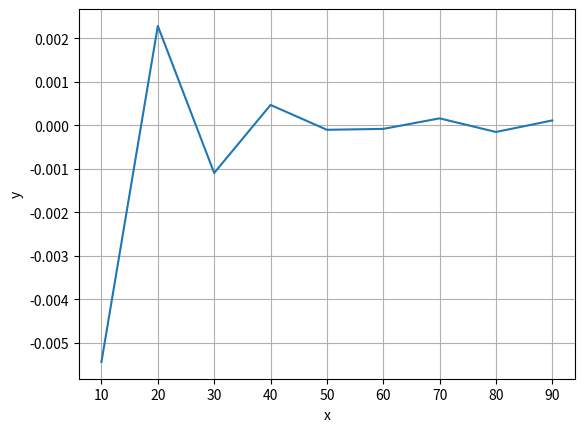
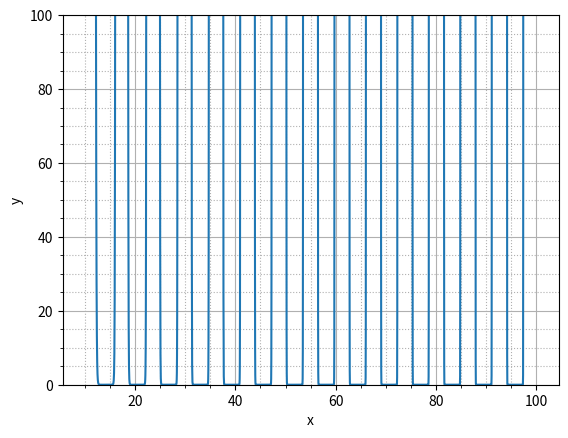
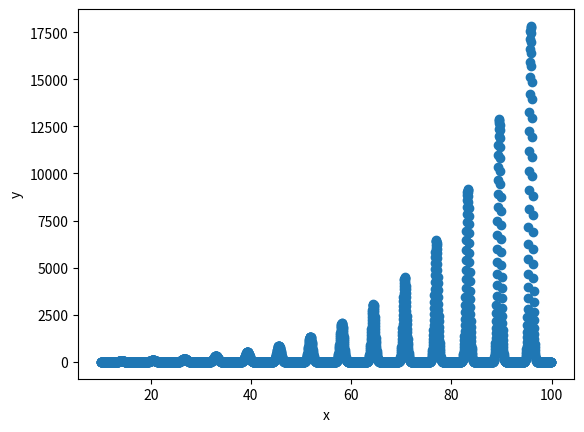
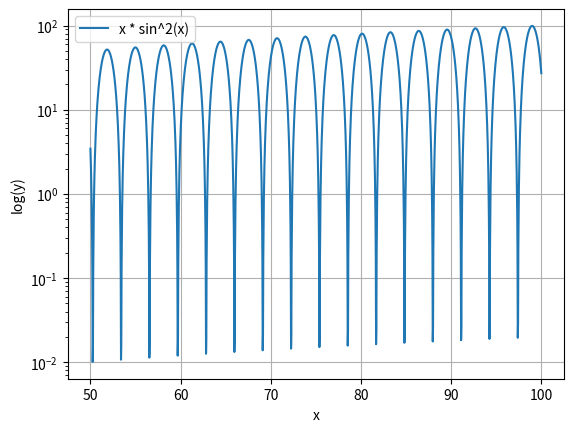

Generate these figures, in order, with matplotlib:
import numpy as np
import matplotlib.pyplot as plt

fig1 = plt.figure(figsize=(6.4, 4.8))
fig2 = plt.figure(figsize=(6.4, 4.8))
ax1 = fig1.add_subplot(1, 1, 1)
ax2 = fig2.add_subplot(1, 1, 1)
ax2.minorticks_on()
ax2.grid(which='major')
ax2.grid(which='minor', linestyle = ':')


x1 = np.array(np.arange(0, 100, 10))
x2 = np.array(np.arange(10, 100, np.pi / 100))
ax1.plot(x1, [np.sin(i) * 1 / i ** 2 for i in x1])
ax2.plot(x2, [np.exp(-1 * x * np.sin(x)) for x in x2])
ax1.set_xlabel('x')
ax1.set_ylabel('y')
ax2.set_xlabel('x')
ax2.set_ylabel('y')

ax2.set_ylim([0, 100])


ax1.grid()


#третий график
fig3 = plt.figure(figsize=(6.4, 4.8))
ax3 = fig3.add_subplot(1, 1, 1)
x3 = np.array(np.arange(10, 100, np.pi / 100))
ax3.scatter(x3, [np.exp((x ** 0.5) * np.sin(x)) for x in x3])
ax3.set_xlabel('x')
ax3.set_ylabel('y')
#четвертый график
fig4 = plt.figure(figsize=(6.4, 4.8))
ax4 = fig4.add_subplot(1, 1, 1)
x4 = np.array(np.arange(50, 100, np.pi / 100))
ax4.plot(x4, [x * (np.sin(x) ** 2) for x in x4], label = 'x * sin^2(x)')
plt.yscale('log')
ax4.set_xlabel('x')
ax4.set_ylabel('log(y)')
ax4.legend()
ax4.grid()
plt.show()